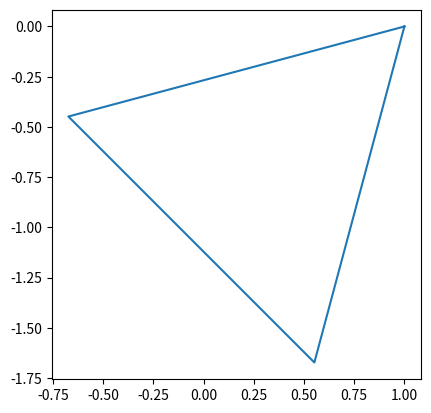

The matplotlib source for this figure:
import matplotlib.pyplot as plt
import numpy as np
from numpy.typing import NDArray


def n_polygon(n: int) -> NDArray:
    """
    Calculate the vertices locations (on the unit circle)
    of an n-sided polygon.

    Parameters
    ----------
    n : int
        Number of sides.
    """
    angles = np.linspace(0, 2 * np.pi, n + 1)
    out = np.stack([np.cos(angles), np.sin(angles), np.ones_like(angles)])

    return out


class Transform:
    """
    Class used to perform transformations on an array of points.

    Attributes
    ----------
    a : NDArray
        Input array, must be of shape (3xn) since
        homogeneous coordinates are used.
    """

    def __init__(self, a: NDArray) -> None:
        Transform.check_input(a)
        self.a = np.copy(a)

    def translate(self, tx: float, ty: float) -> "Transform":
        """
        Method for translating an array of points.

        Returns
        -------
        Transform
            The method returns itself so that multiple
            transformations can be applied at once.

        See Also
        --------
        _translate : Contains attribute definitions.
        """
        self.a = Transform._translate(self.a, tx, ty)
        return self

    def rotate(self, r: float) -> "Transform":
        """
        Method for rotating an array of points about the origin.

        Returns
        -------
        Transform
            The method returns itself so that multiple
            transformations can be applied at once.

        See Also
        --------
        _rotate : Contains attribute definitions.
        """
        self.a = Transform._rotate(self.a, r)
        return self

    def scale(self, sx: float, sy: float) -> "Transform":
        """
        Method for scaling an array of points about the origin.

        Returns
        -------
        Transform
            The method returns itself so that multiple
            transformations can be applied at once.

        See Also
        --------
        _scale : Contains attribute definitions.
        """
        self.a = Transform._scale(self.a, sx, sy)
        return self

    def rotate_p(self, r: float, px: float, py: float) -> "Transform":
        """
        Method for rotating an array of points
        about an arbitrary pivot point P.

        Returns
        -------
        Transform
            The method returns itself so that multiple
            transformations can be applied at once.

        See Also
        --------
        _rotate_p : Contains attribute definitions.
        """
        self.a = Transform._rotate_p(self.a, r, px, py)
        return self

    def scale_p(
        self, sx: float, sy: float, px: float, py: float
    ) -> "Transform":
        """
        Method for scaling an array of points
        about an arbitrary pivot point P.

        Returns
        -------
        Transform
            The method returns itself so that multiple
            transformations can be applied at once.

        See Also
        --------
        _scale_p : Contains attribute definitions.
        """
        self.a = Transform._scale_p(self.a, sx, sy, px, py)
        return self

    @staticmethod
    def _translate(a: NDArray, tx: float, ty: float) -> NDArray:
        """
        Protected method for translating an array of points.

        Parameters
        ----------
        a : NDArray
            Input array, must be of shape (3xn) since
            homogeneous coordinates are used.
        tx : float
            Translation in x direction.
        ty : float
            Translation in y direction.

        Returns
        -------
        NDArray
            Output array of shape (3xn) since
            homogeneous coordinates are used.
        """
        return np.array([[1, 0, tx], [0, 1, ty], [0, 0, 1]]) @ a

    @staticmethod
    def _rotate(a: NDArray, r: float) -> NDArray:
        """
        Protected method for rotating an array of points about the origin.

        Parameters
        ----------
        a : NDArray
            Input array, must be of shape (3xn) since
            homogeneous coordinates are used.
        r : float
            Rotation in radians.

        Returns
        -------
        NDArray
            Output array of shape (3xn) since
            homogeneous coordinates are used.
        """
        return (
            np.array(
                [
                    [np.cos(r), -np.sin(r), 0],
                    [np.sin(r), np.cos(r), 0],
                    [0, 0, 1],
                ]
            )
            @ a
        )

    @staticmethod
    def _scale(a: NDArray, sx: float, sy: float) -> NDArray:
        """
        Protected method for scaling an array of points about the origin.

        Parameters
        ----------
        a : NDArray
            Input array, must be of shape (3xn) since
            homogeneous coordinates are used.
        sx : float
            Scaling factor in x direction.
        sy : float
            Scaling factor in y direction.

        Returns
        -------
        NDArray
            Output array of shape (3xn) since
            homogeneous coordinates are used.
        """
        return np.array([[sx, 0, 0], [0, sy, 0], [0, 0, 1]]) @ a

    @staticmethod
    def _rotate_p(a: NDArray, r: float, px: float, py: float) -> NDArray:
        """
        Protected method for rotating an array of points
        about an arbitrary pivot point P.

        Parameters
        ----------
        a : NDArray
            Input array, must be of shape (3xn) since
            homogeneous coordinates are used.
        r : float
            Rotation in radians.
        px : float
            x coordinate of the pivot point P.
        py : float
            y coordinate of the pivot point P.

        Returns
        -------
        NDArray
            Output array of shape (3xn) since
            homogeneous coordinates are used.
        """
        return Transform._translate(
            Transform._rotate(Transform._translate(a, -px, -py), r), px, py
        )

    @staticmethod
    def _scale_p(
        a: NDArray, sx: float, sy: float, px: float, py: float
    ) -> NDArray:
        """
        Protected method for scaling an array of points
        about an arbitrary pivot point P.

        Parameters
        ----------
        a : NDArray
            Input array, must be of shape (3xn) since
            homogeneous coordinates are used.
        sx : float
            Scaling factor in x direction.
        sy : float
            Scaling factor in y direction.
        px : float
            x coordinate of the pivot point P.
        py : float
            y coordinate of the pivot point P.

        Returns
        -------
        NDArray
            Output array of shape (3xn) since
            homogeneous coordinates are used.
        """
        return Transform._translate(
            Transform._scale(Transform._translate(a, -px, -py), sx, sy), px, py
        )

    @staticmethod
    def check_input(a: NDArray) -> None:
        if a.shape[0] != 3:
            raise ValueError("Input array must be of shape (3xn)")


if __name__ == "__main__":
    polygon = n_polygon(3)
    # polygon = Transform.rotate(polygon, np.pi / 4)
    # polygon = Transform.translate(polygon, 1, 2)
    polygon = Transform(polygon).rotate_p(np.pi / 4, 1, 0).a
    print(polygon)
    plt.plot(polygon[0, :], polygon[1, :])
    plt.gca().set_aspect("equal", adjustable="box")
    plt.show()
